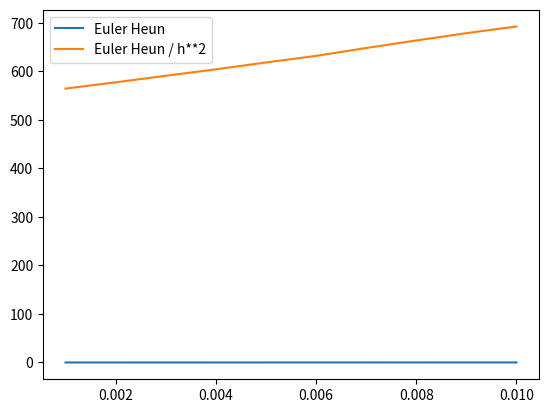

Write the Python code that produced this figure.
# ALONSO-VIRISSEL Sam DM 5

import numpy as np
import matplotlib.pyplot as plt
from scipy.optimize import newton

## Constante :

alpha = -30
y0 = 10

## A.1

def Solution(t):
    return y0*np.exp(alpha*t)


def F(t, y):
    return alpha*y


def EulerExplicite(F, a, b, y0, h):
    t = a
    y = y0
    les_t = [a]
    les_y = [y0]
    while t + h <= b:
        y = y + h*F(t, y)
        t = t + h
        les_t.append(t)
        les_y.append(y)
    return les_t, les_y

def A1():
    X = np.linspace(0, 5, 200)
    Y = [Solution(t) for t in X]
    plt.figure("figure_A1")
    plt.plot(X, Y)
    plt.savefig("figure_A1.pdf")

## A.2

def A2():
    plt.figure("figure_A2", figsize=[14.2, 8])
    
    # Comme c'est pas noté, petite entorce à la consigne pour que ce soit plus clair (il y a plus de graphique que demander)
    for i in range(10, 0, -1):
        X, Y = EulerExplicite(F, 0, 5, y0, i/100)
        plt.subplot(2, 5, 11-i)
        plt.plot(X, Y, label="pas = "+str(i/100))
        plt.title("Pas = "+str(i/100))
        plt.legend()
    
    plt.savefig("figure_A2.pdf")

# On remarque l'apparition d'une sinusoide. En diminuant le pas la sinusoide évolue; elle se retrouve au début puis
# disparait. (On remarque qu'elle est très jolie pour h = 0.07 !)

## A.3

# F(ytk, tk) = alpha*ytk
# D'où, y(tk+1) = y(tk)*(1 + alpha*h) = -2*y(tk)
# Dans le cas où alpha = -30 et h = 0,1; la suite {y(tk)} est une suite géométrique de raison négative inférieur à -1.
# Par conséquent, ses valeurs sont tantôt positive, tantôt négative ce qui conduit à cette divergence.

## A.4

# Rappel : y(tk+1) = y(tk)*(1 - 30*h)
# {y(tk)} converge vers 0 si 1 - 30*h > 0 i.e h < 1/30
hmin = 1/30

def A4():
    plt.figure("figure_A4", figsize=[14.2, 8])
    
    X, Y = EulerExplicite(F, 0, 5, y0, hmin-0.01)
    plt.subplot(131)
    plt.plot(X, Y, label="pas = hmin - 0.01")
    plt.legend()
    plt.title("Pas = hmin - 0,01")
    
    X, Y = EulerExplicite(F, 0, 5, y0, hmin)
    plt.subplot(132)
    plt.plot(X, Y, label="pas = hmin")
    plt.legend()
    plt.title("Pas = hmin")
    
    X, Y = EulerExplicite(F, 0, 5, y0, hmin+0.01)
    plt.subplot(133)
    plt.plot(X, Y, label="pas = hmin + 0.01")
    plt.legend()
    plt.title("Pas = hmin + 0,01")
    
    plt.savefig("figure_A4.pdf")


## B.1

# newton(func, x0) Résoue une équation du type func(x) = 0 par une méthode approchée de la méthode de Newton en partant
# de x0


def EulerImplicite(F, a, b, y0, h):
    t = a
    y = y0
    les_t = [a]
    les_y = [y0]
    while t + h <= b:
        y = newton(lambda Y: Y - y - h*F(t, Y), y)
        t = t + h
        les_t.append(t)
        les_y.append(y)
    return les_t, les_y


## B.2

def B2():
    plt.figure("figure_B2", figsize=[14.2, 8])

# Dure de faire quelque chose de clair cette fois vu qu'il n'y a que peu de difference
    for i in range(1, 11):
        X, Y = EulerImplicite(F, 0, 5, y0, i/100)
        plt.subplot(2, 5, i)
        plt.plot(X, Y, label="pas = "+str(i/100))
        plt.title("Pas = "+str(i/100))
        plt.legend()

    plt.savefig("figure_B2.pdf")

# On remarque que le résultat est celui estompé et que si l'on augmente le pas cela ne fait que diminuer la qualité de
# la courbe

## B.3

# F(y(tk+1), tk+1) = alpha*ytk+1
# D'où, y(tk+1) = y(tk)/(1 - alpha*h)
# Dans le cas où alpha = -30 et h = 0,1; la suite {y(tk)} est une suite géométrique de raison comprise entre 1 et -1.
# Par conséquent, cette suite converge vers 0 et la méthode implicite est stable. Néanmoins, le cas où alpha*h = 1 peut
# poser problème. Seulement, dans le cas présent alpha est négatif et comme h ne peut être négatif, alpha*h ne peut être
# égale à 1.


## C.1

def Erreur(h, type):
    if type == "EulerExplicite":
        les_tk, ynum = EulerExplicite(F, 0, 5, y0, h)
    elif type == "EulerImplicite":
        les_tk, ynum = EulerImplicite(F, 0, 5, y0, h)
    elif type == 'EulerHeun':
        les_tk, ynum = EulerHeun(F, 0, 5, y0, h)
    else:
        raise ValueError("'EulerExplicite', 'EulerImplicite' ou 'EulerHeun' attendu")
    yvrai = [Solution(t) for t in les_tk]
    return np.max([np.abs(yvrai[k] - ynum[k]) for k in range(len(les_tk))])

## C.2

def C2():
    plt.figure("figure_C2")
    les_h = np.linspace(1e-3, 1e-2, 10)
    Expl = [Erreur(h, 'EulerExplicite') for h in les_h]
    plt.plot(les_h, Expl, label="Euler Explicite")
    Impl = [Erreur(h, 'EulerImplicite') for h in les_h]
    plt.plot(les_h, Impl, label="Euler Implicite")

    plt.legend()
    plt.savefig("figure_C2.pdf")

## C.3

def EulerHeun(F, a, b, y0, h):
    t = a
    y = y0
    les_t = [a]
    les_y = [y0]
    while t + h <= b:
        yp = y + h*F(t, y)
        y = y + h/2*(F(t, y) + F(t+h, yp))
        t = t + h
        les_t.append(t)
        les_y.append(y)
    return les_t, les_y

def C3():
    plt.figure("figure_C3")
    X, Y = EulerHeun(F, 0, 5, y0, 0.01)
    plt.plot(X, Y)
    plt.title("Résolution par la méthode de Heun")
    plt.savefig("figure_C3.pdf")

## C.4

def C4():
    plt.figure("figure_C4")
    les_h = np.linspace(1e-3, 1e-2, 10)
    Heun = [Erreur(h, 'EulerHeun') for h in les_h]
    plt.plot(les_h, Heun, label="Euler Heun")
    Heunh = [Erreur(h, 'EulerHeun')/h**2 for h in les_h]
    plt.plot(les_h, Heunh, label="Euler Heun / h**2")
    plt.legend()
    plt.show()


## D.1


# A1()
# A2()
# A4()
# B2()
# C2()
# C3()
C4()